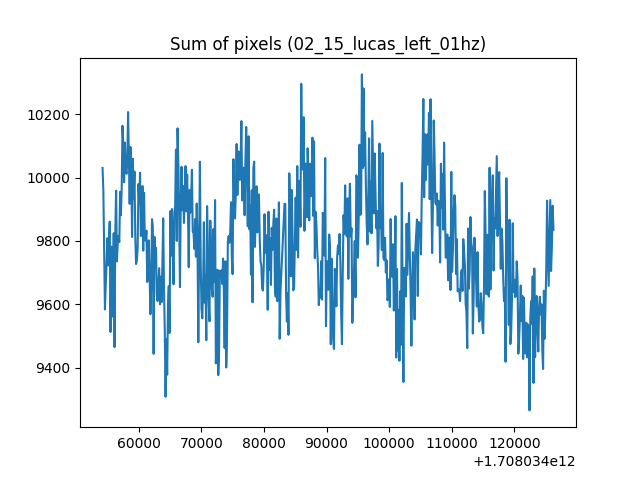

Data behind this chart, as committed beside it:
1708034054238, 10030.564453125
1708034054366, 9961
1708034054493, 9761
1708034054621, 9584
1708034054748, 9662
1708034054875, 9727
1708034055003, 9809
1708034055130, 9723
1708034055257, 9803
1708034055385, 9861
1708034055512, 9512
1708034055640, 9782
1708034055767, 9561
1708034055894, 9608
1708034056022, 9824
1708034056149, 9465
1708034056277, 9831
1708034056404, 9959
1708034056531, 9736
1708034056659, 9790
1708034056786, 9816
1708034056914, 9797
1708034057041, 9955
1708034057168, 9881
1708034057296, 9964
1708034057423, 10164
1708034057550, 10103
1708034057678, 9986
1708034057805, 10111
1708034057933, 10029
1708034058060, 10012
1708034058187, 10051
1708034058315, 10207
1708034058442, 10062
1708034058570, 9917
1708034058697, 10097
1708034058824, 10031
1708034058952, 9813
1708034059079, 10060
1708034059207, 9934
1708034059334, 10019
1708034059461, 9818
1708034059589, 9727
1708034059716, 9739
1708034059843, 9778
1708034059971, 9980
1708034060098, 9918
1708034060226, 10016
1708034060353, 9815
1708034060481, 9835
1708034060608, 9973
1708034060735, 9769
1708034060863, 9953
1708034060990, 9802
1708034061117, 9802
1708034061245, 9833
1708034061372, 9670
1708034061500, 9732
1708034061627, 9802
1708034061754, 9678
1708034061882, 9569
... 501 more rows
